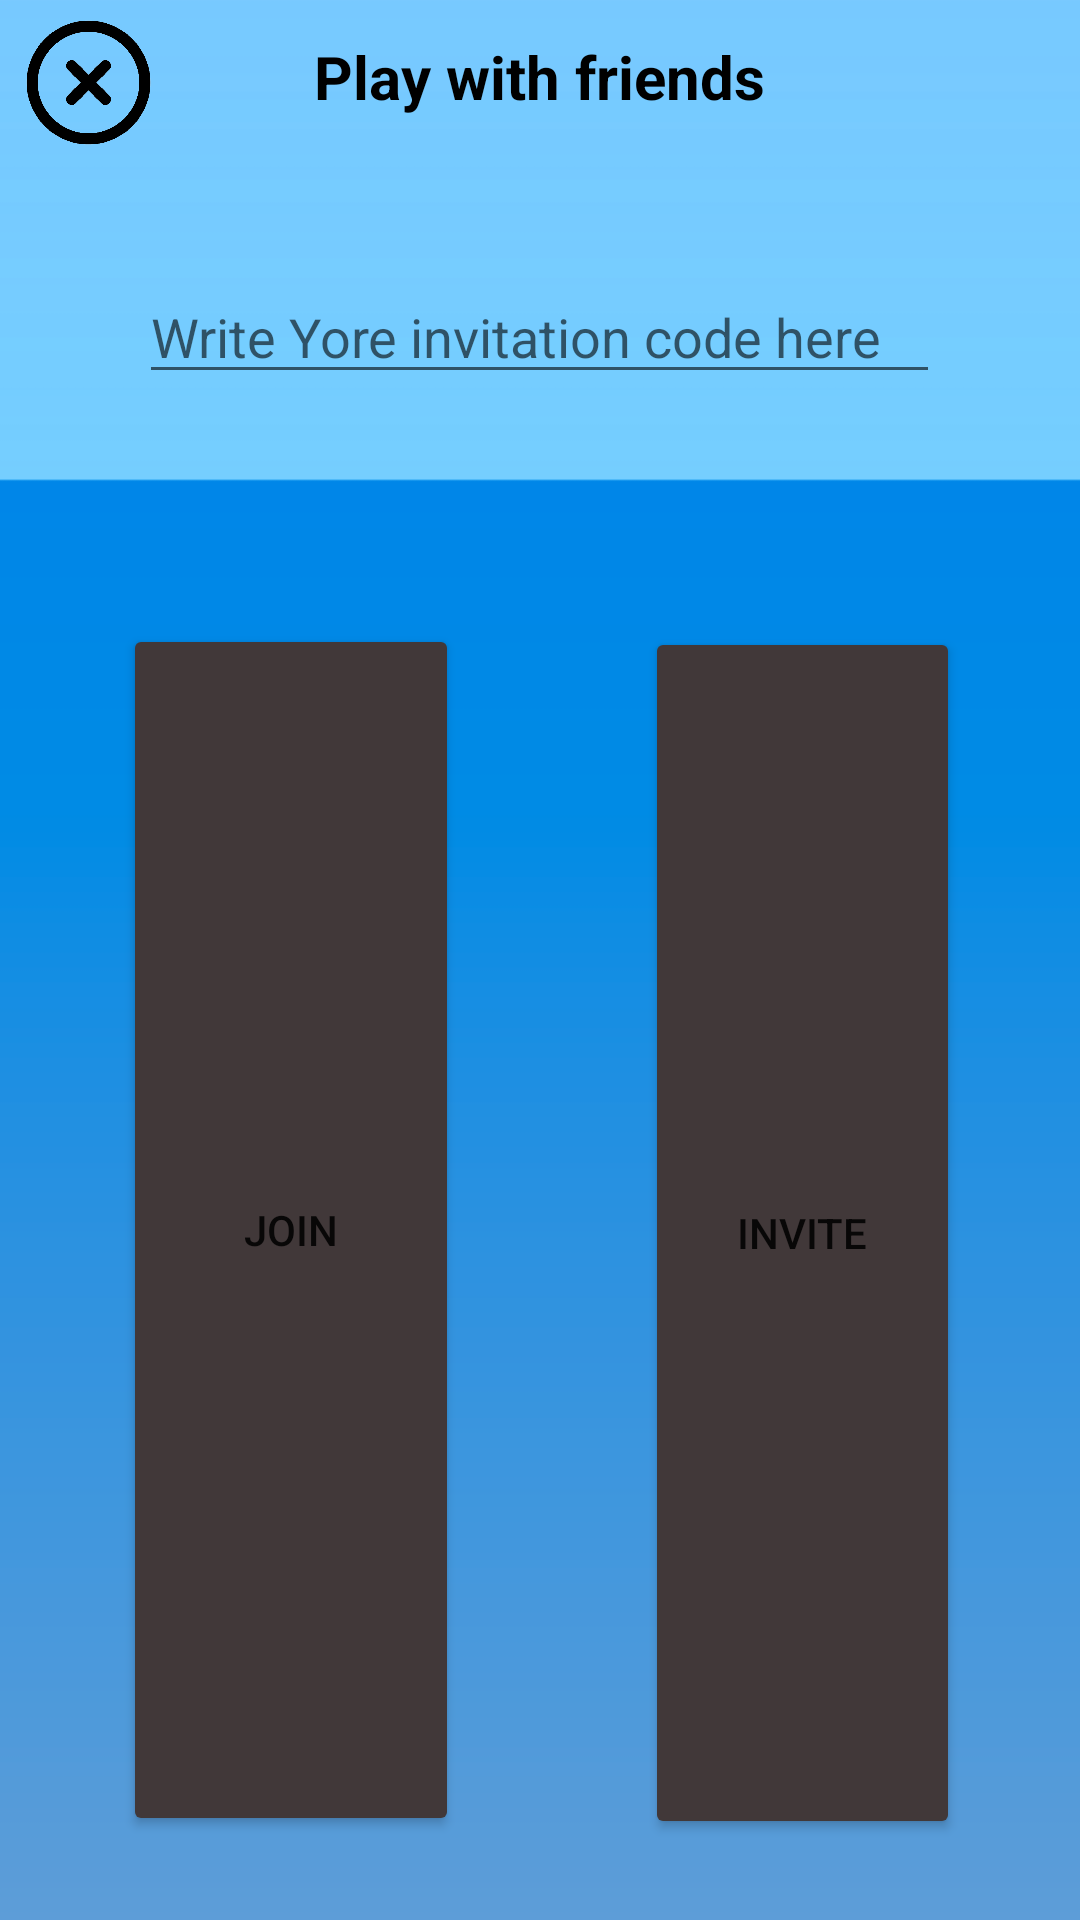

Here is an Android app screen rendered from its layout file. Give the layout XML and the strings, colors and styles it references.
<!-- AndroidManifest.xml: application theme Theme.PythonCompetition -->
<!-- res/layout/pop_up_window_join.xml -->
<?xml version="1.0" encoding="utf-8"?>
<RelativeLayout
        xmlns:android="http://schemas.android.com/apk/res/android"
        xmlns:app="http://schemas.android.com/apk/res-auto"
        android:layout_width="340dp"
        android:layout_height="250dp"
        android:maxHeight="250dp"
        android:background= "@drawable/pop_up_background_new">

    <TextView
            android:id="@+id/platform"
            android:layout_width="wrap_content"
            android:layout_height="wrap_content"
            android:textSize="20dp"
            android:textStyle="bold"
            android:textColor="@color/black"
            android:text="Play with friends"
            android:layout_centerHorizontal="true"
            android:layout_alignParentTop="true"
            android:layout_marginTop="12dp"/>

    <ImageView
            android:layout_width="45dp"
            android:layout_height="45dp"
            app:srcCompat="@drawable/x_ico"
            android:layout_alignParentStart="true"
            android:layout_alignParentTop="true"
            android:id="@+id/imageView99"
            android:layout_marginTop="5dp"
            android:layout_marginStart="7dp"/>

    <EditText
            android:layout_width="267dp"
            android:layout_height="wrap_content"
            android:inputType="number"
            android:text=""
            android:hint="Write Yore invitation code here"
            android:ems="10"
            android:layout_alignParentTop="true"
            android:layout_marginTop="90dp"
            android:id="@+id/textCode"
            android:layout_centerInParent="true" />

    <Button
            android:text="Join"
            android:backgroundTint="@color/Black_Cat"
            android:layout_width="92dp"
            android:layout_height="14dp" android:layout_alignParentStart="true"
            android:layout_marginStart="41dp" android:layout_alignParentBottom="true" android:layout_marginBottom="28dp"
            android:id="@+id/join" android:layout_marginTop="208dp" android:layout_alignParentTop="true"
            android:layout_alignParentEnd="true" android:layout_marginEnd="207dp"/>
    <Button
            android:backgroundTint="@color/Black_Cat"
            android:text="Invite"
            android:layout_width="85dp"
            android:layout_height="14dp" android:layout_alignParentEnd="true" android:layout_marginEnd="40dp"
            android:layout_alignParentBottom="true" android:layout_marginBottom="27dp" android:id="@+id/invite"
            android:layout_marginTop="209dp" android:layout_alignParentTop="true"
            android:layout_alignParentStart="true" android:layout_marginStart="215dp"/>

</RelativeLayout>
<!-- resources referenced by this layout -->
<resources>
  <color name="Black_Cat">#413839</color>
  <color name="black">#FF000000</color>
  <!-- drawable pop_up_background_new: png bitmap (drawable, 15322 bytes) -->
  <!-- drawable x_ico: png bitmap (drawable, 13886 bytes) -->
  <style name="Theme.PythonCompetition" parent="Theme.MaterialComponents.DayNight.DarkActionBar">
          
          <item name="android:forceDarkAllowed" tools:targetApi="q">false</item>
  
          <item name="colorPrimary">@color/Blue_Ivy</item>
          <item name="colorPrimaryVariant">@color/black</item>
          <item name="colorOnPrimary">@color/white</item>
          
          <item name="colorSecondary">@color/teal_200</item>
          <item name="colorSecondaryVariant">@color/teal_700</item>
          <item name="colorOnSecondary">@color/black</item>
          
          <item name="android:statusBarColor" tools:targetApi="l">?attr/colorPrimaryVariant</item>
          
      </style>
  <color name="Blue_Ivy">#3090C7</color>
  <color name="white">#FFFFFFFF</color>
  <color name="teal_200">#FF03DAC5</color>
  <color name="teal_700">#FF018786</color>
</resources>
